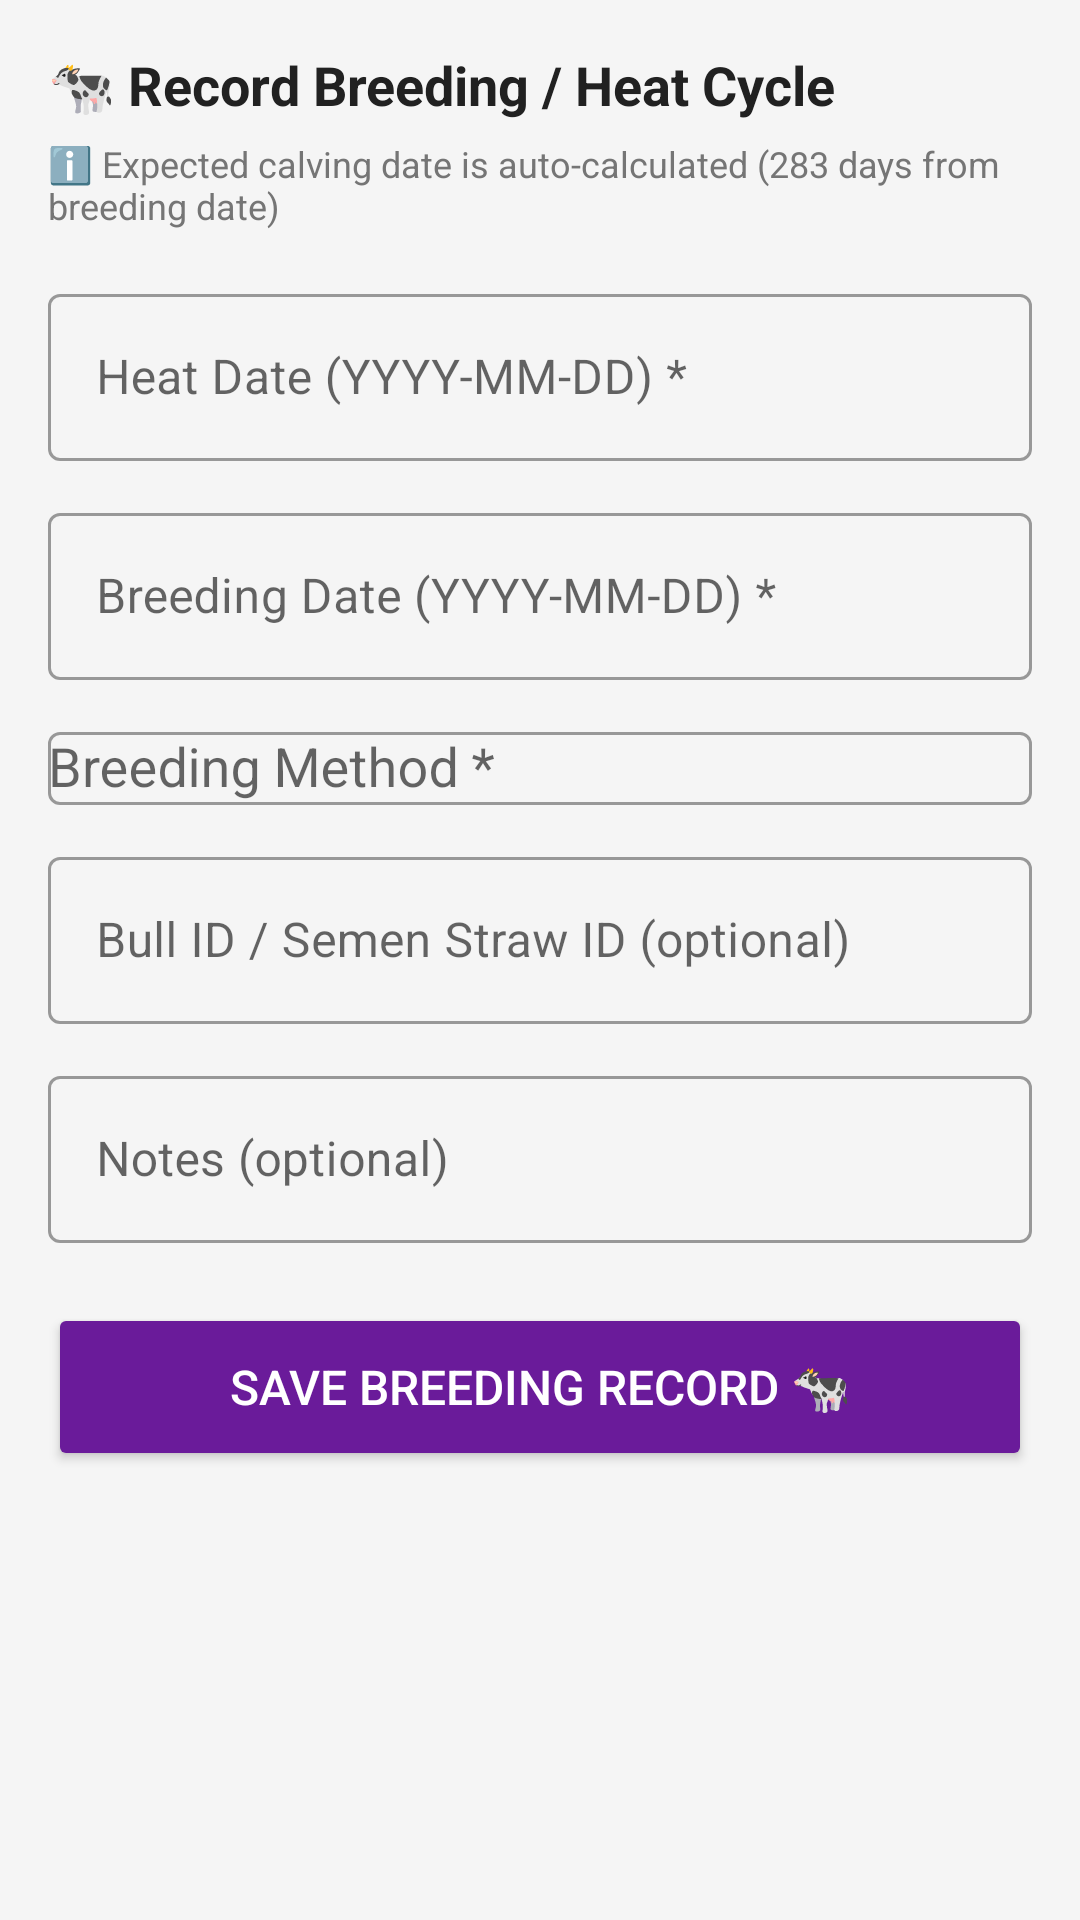

This screen was rendered from an Android layout file. Write that file and the resources it references.
<!-- AndroidManifest.xml: activity theme Theme.GokulaHealth.ActionBar -->
<!-- res/layout/activity_add_breeding.xml -->
<?xml version="1.0" encoding="utf-8"?>
<ScrollView xmlns:android="http://schemas.android.com/apk/res/android"
    android:layout_width="match_parent" android:layout_height="match_parent" android:background="@color/background">
    <LinearLayout android:layout_width="match_parent" android:layout_height="wrap_content"
        android:orientation="vertical" android:padding="16dp">

        <TextView android:layout_width="wrap_content" android:layout_height="wrap_content"
            android:text="🐄 Record Breeding / Heat Cycle" android:textSize="18sp" android:textStyle="bold"
            android:textColor="@color/text_primary" android:layout_marginBottom="6dp"/>

        <TextView android:layout_width="wrap_content" android:layout_height="wrap_content"
            android:text="ℹ️ Expected calving date is auto-calculated (283 days from breeding date)"
            android:textSize="12sp" android:textColor="@color/text_secondary" android:layout_marginBottom="16dp"/>

        <com.google.android.material.textfield.TextInputLayout android:layout_width="match_parent"
            android:layout_height="wrap_content" android:layout_marginBottom="12dp"
            android:hint="Heat Date (YYYY-MM-DD) *"
            style="@style/Widget.MaterialComponents.TextInputLayout.OutlinedBox">
            <com.google.android.material.textfield.TextInputEditText android:id="@+id/etHeatDate"
                android:layout_width="match_parent" android:layout_height="wrap_content" android:inputType="date"/>
        </com.google.android.material.textfield.TextInputLayout>

        <com.google.android.material.textfield.TextInputLayout android:layout_width="match_parent"
            android:layout_height="wrap_content" android:layout_marginBottom="12dp"
            android:hint="Breeding Date (YYYY-MM-DD) *"
            style="@style/Widget.MaterialComponents.TextInputLayout.OutlinedBox">
            <com.google.android.material.textfield.TextInputEditText android:id="@+id/etBreedingDate"
                android:layout_width="match_parent" android:layout_height="wrap_content" android:inputType="date"/>
        </com.google.android.material.textfield.TextInputLayout>

        <com.google.android.material.textfield.TextInputLayout android:layout_width="match_parent"
            android:layout_height="wrap_content" android:layout_marginBottom="12dp"
            android:hint="Breeding Method *"
            style="@style/Widget.MaterialComponents.TextInputLayout.OutlinedBox">
            <AutoCompleteTextView android:id="@+id/autoMethod"
                android:layout_width="match_parent" android:layout_height="wrap_content" android:completionThreshold="0"/>
        </com.google.android.material.textfield.TextInputLayout>

        <com.google.android.material.textfield.TextInputLayout android:layout_width="match_parent"
            android:layout_height="wrap_content" android:layout_marginBottom="12dp"
            android:hint="Bull ID / Semen Straw ID (optional)"
            style="@style/Widget.MaterialComponents.TextInputLayout.OutlinedBox">
            <com.google.android.material.textfield.TextInputEditText android:id="@+id/etBullId"
                android:layout_width="match_parent" android:layout_height="wrap_content"/>
        </com.google.android.material.textfield.TextInputLayout>

        <com.google.android.material.textfield.TextInputLayout android:layout_width="match_parent"
            android:layout_height="wrap_content" android:layout_marginBottom="20dp"
            android:hint="Notes (optional)"
            style="@style/Widget.MaterialComponents.TextInputLayout.OutlinedBox">
            <com.google.android.material.textfield.TextInputEditText android:id="@+id/etNotes"
                android:layout_width="match_parent" android:layout_height="wrap_content"/>
        </com.google.android.material.textfield.TextInputLayout>

        <Button android:id="@+id/btnSave" android:layout_width="match_parent" android:layout_height="56dp"
            android:text="Save Breeding Record 🐄" android:backgroundTint="#6A1B9A"
            android:textColor="@android:color/white" android:textSize="16sp"/>
    </LinearLayout>
</ScrollView>
<!-- resources referenced by this layout -->
<resources>
  <color name="background">#F5F5F5</color>
  <color name="text_primary">#212121</color>
  <color name="text_secondary">#757575</color>
  <style name="Theme.GokulaHealth.ActionBar" parent="Theme.MaterialComponents.DayNight">
          <item name="colorPrimary">@color/green_primary</item>
          <item name="colorPrimaryVariant">@color/green_light</item>
          <item name="colorOnPrimary">@color/white</item>
          <item name="android:statusBarColor">@color/green_primary</item>
      </style>
  <color name="green_primary">#2E7D32</color>
  <color name="green_light">#4CAF50</color>
  <color name="white">#FFFFFF</color>
</resources>
